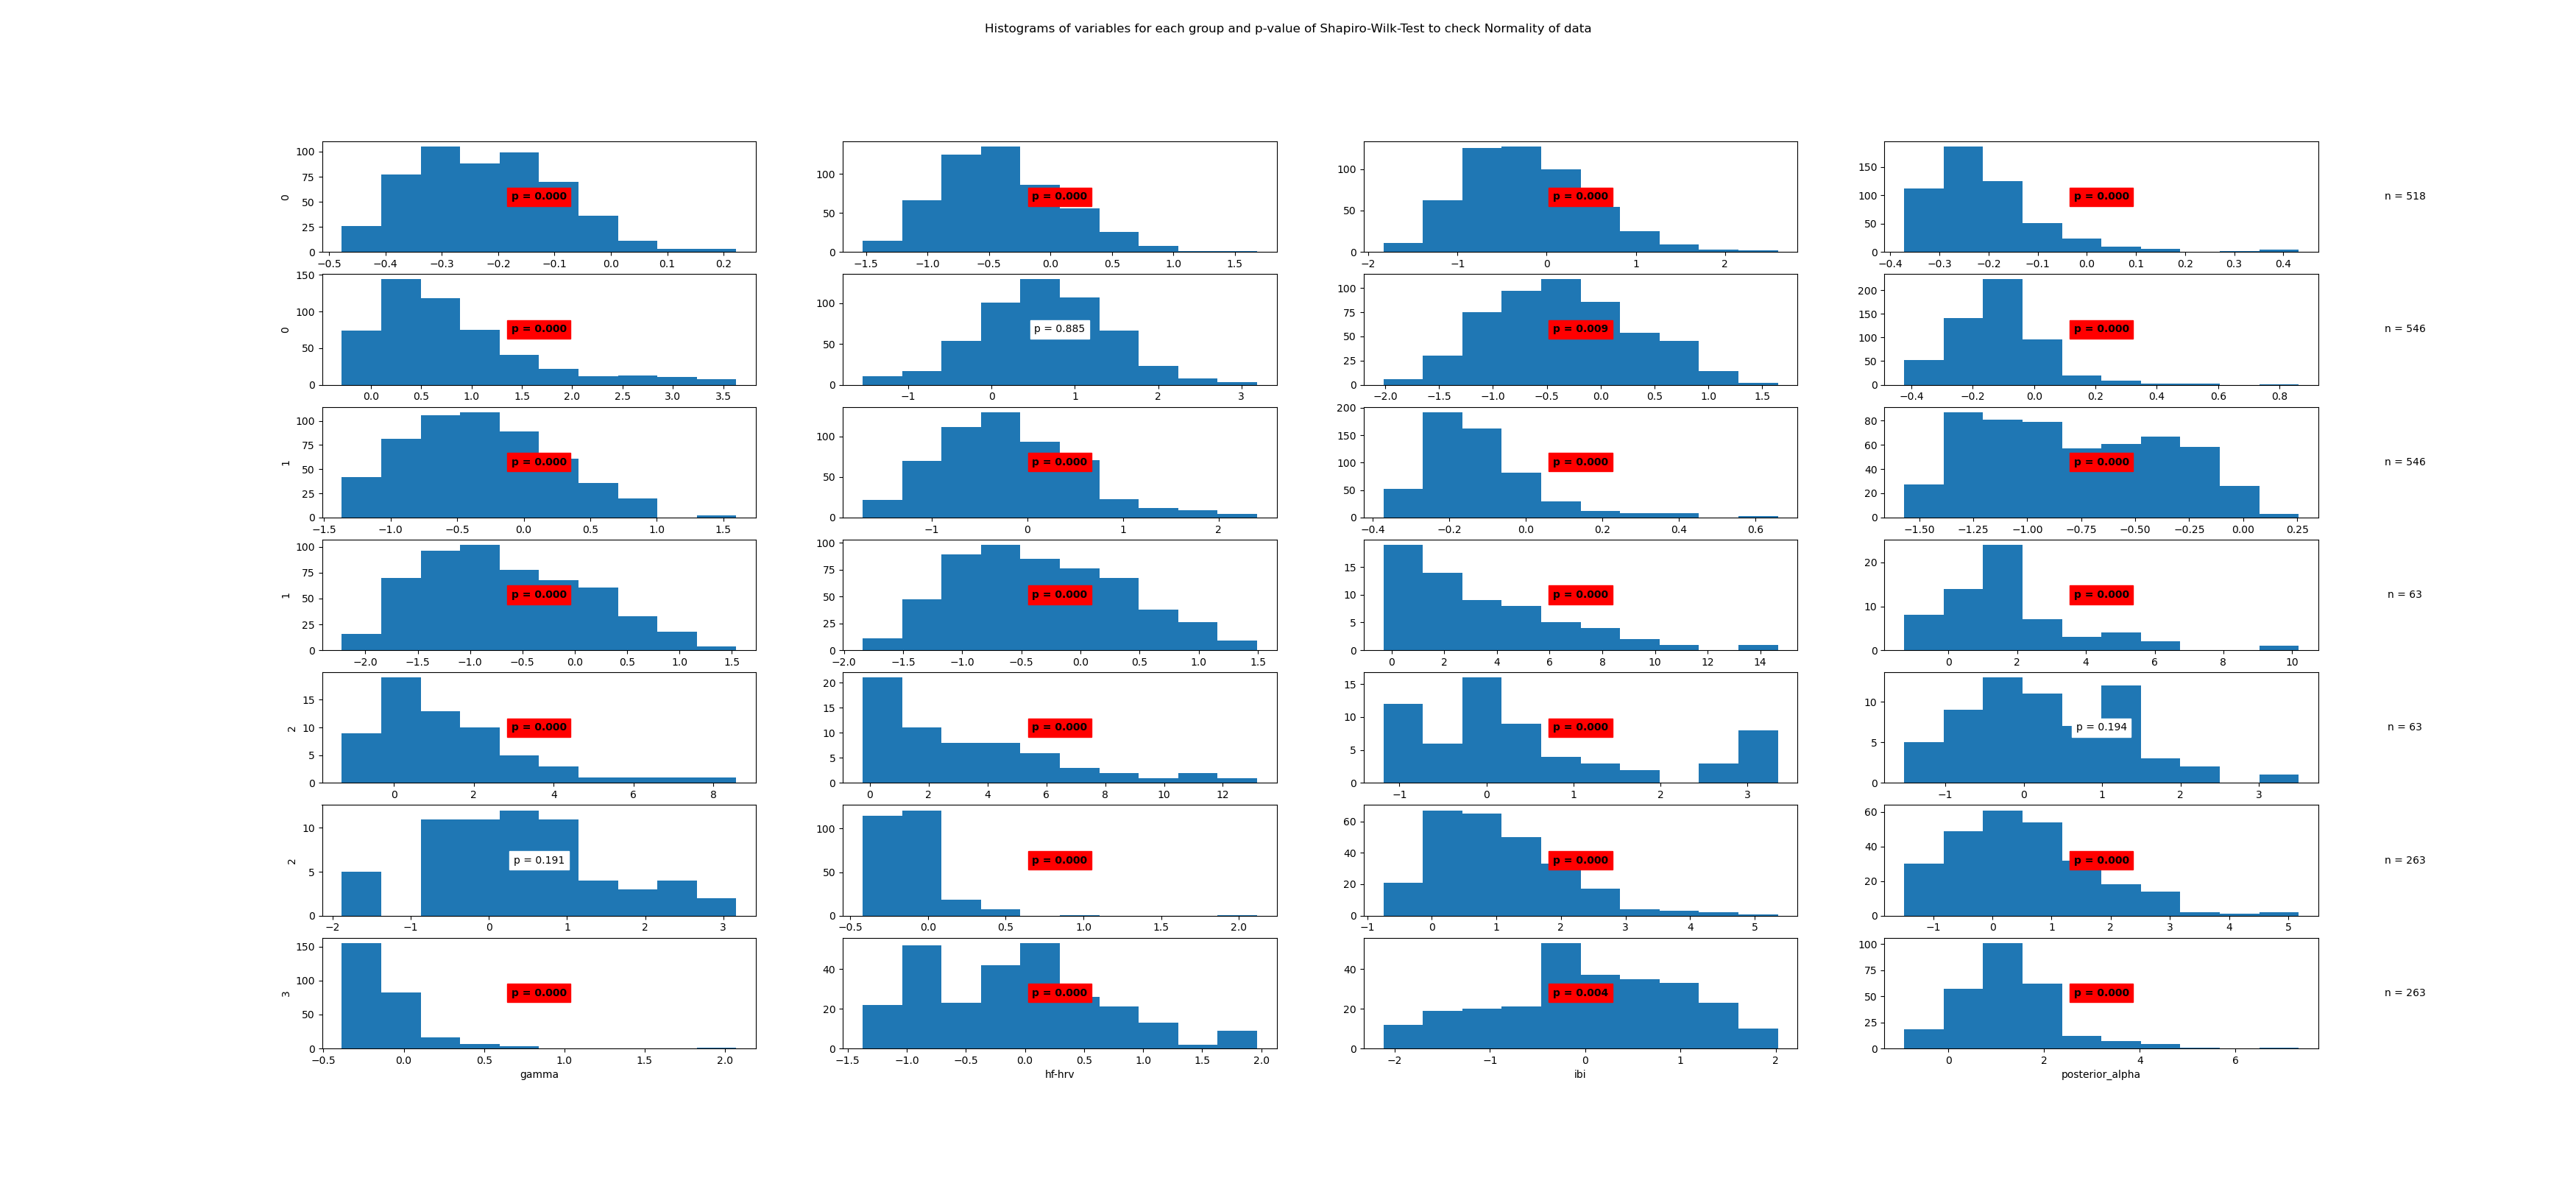

The table this chart was drawn from, first rows:
State	Variable	Statistic	Samples	p-value	Significance
0	beta	0.98	518	0.0	True
0	frontal_alpha	0.98	518	0.0	True
0	frontal_theta	0.98	518	0.0	True
0	gamma	0.87	518	0.0	True
0	hf-hrv	0.88	518	0.0	True
0	ibi	1.0	518	0.885	False
0	posterior_alpha	0.99	518	0.009	True
1	beta	0.94	546	0.0	True
1	frontal_alpha	0.98	546	0.0	True
1	frontal_theta	0.98	546	0.0	True
1	gamma	0.88	546	0.0	True
1	hf-hrv	0.96	546	0.0	True
1	ibi	0.97	546	0.0	True
1	posterior_alpha	0.99	546	0.0	True
2	beta	0.9	63	0.0	True
2	frontal_alpha	0.89	63	0.0	True
2	frontal_theta	0.87	63	0.0	True
2	gamma	0.88	63	0.0	True
2	hf-hrv	0.85	63	0.0	True
2	ibi	0.97	63	0.194	False
2	posterior_alpha	0.97	63	0.191	False
3	beta	0.72	263	0.0	True
3	frontal_alpha	0.94	263	0.0	True
3	frontal_theta	0.95	263	0.0	True
3	gamma	0.68	263	0.0	True
3	hf-hrv	0.97	263	0.0	True
3	ibi	0.98	263	0.004	True
3	posterior_alpha	0.92	263	0.0	True
